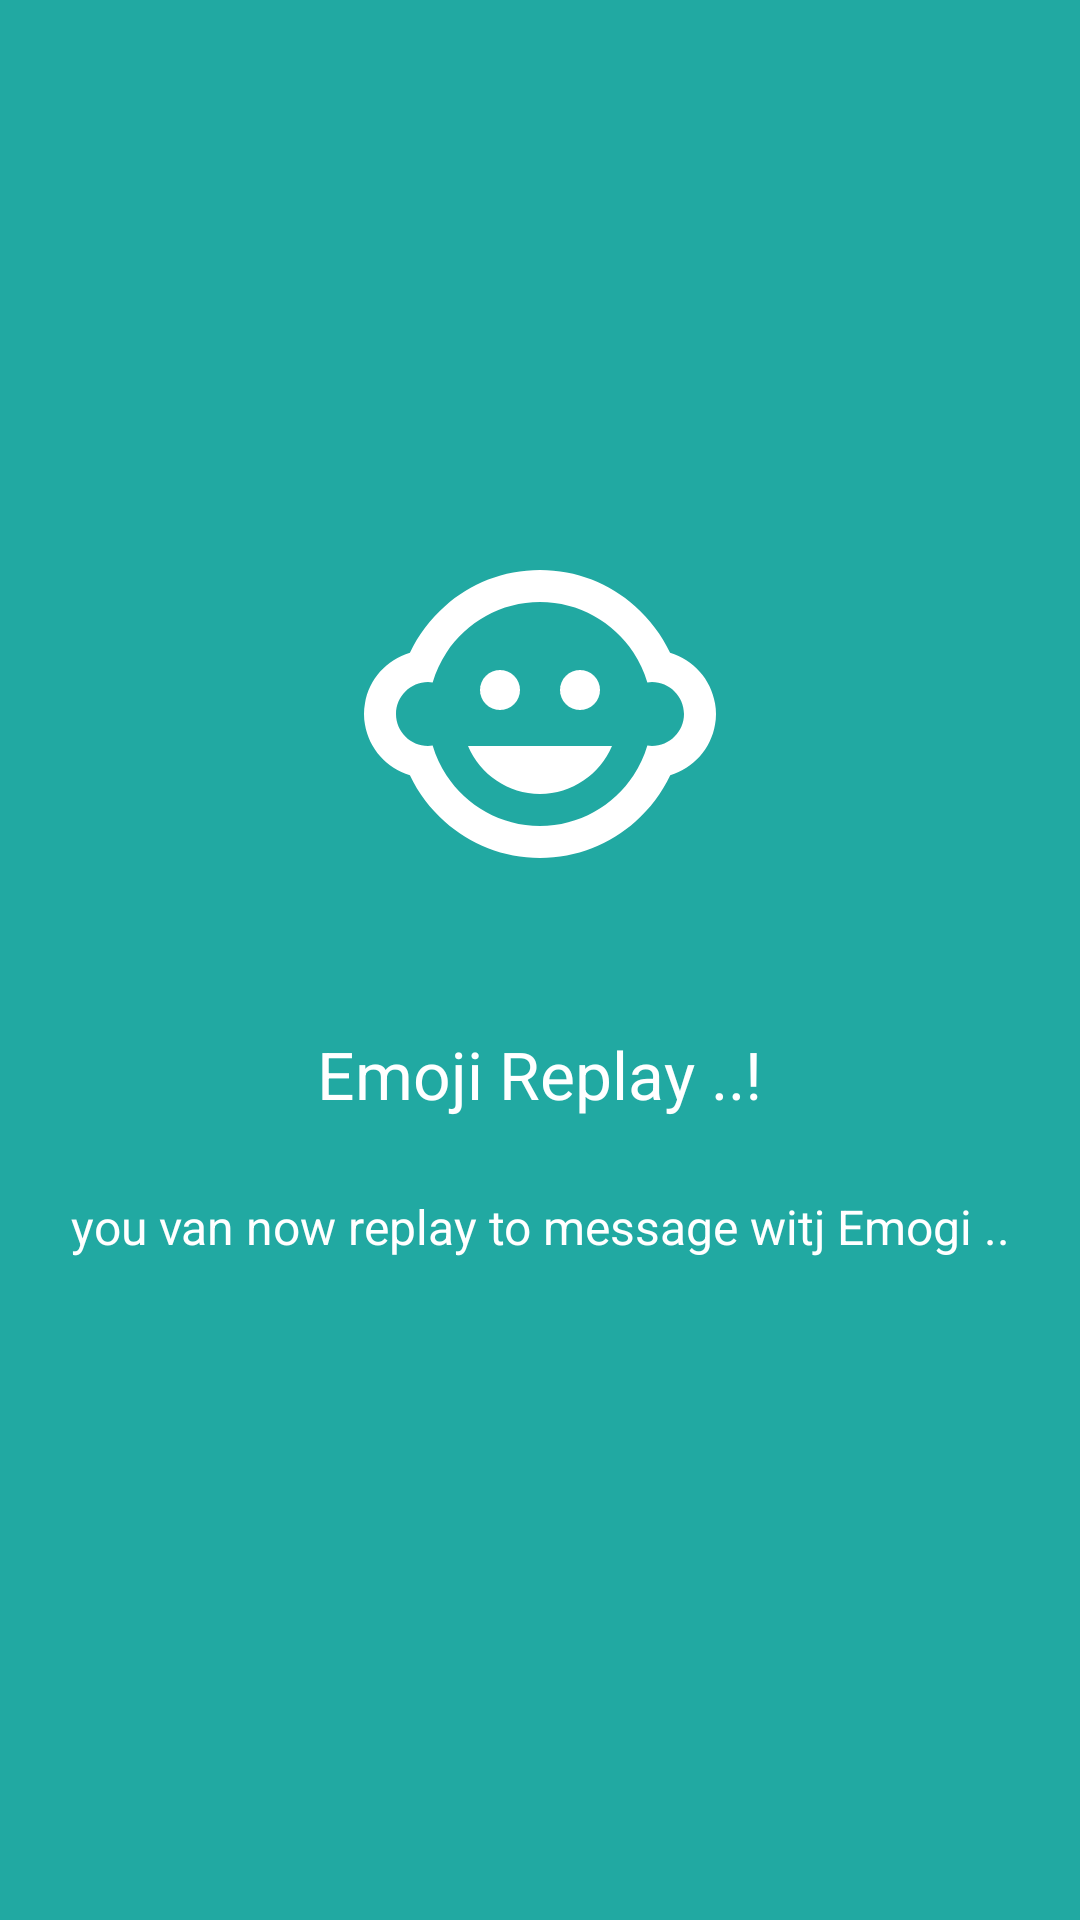

Android layout source for this screen:
<!-- AndroidManifest.xml: application theme FullscreenTheme -->
<!-- res/layout/app_intro5.xml -->
<LinearLayout xmlns:android="http://schemas.android.com/apk/res/android"
    android:id="@+id/main_layout"
    android:layout_width="fill_parent"
    android:layout_height="fill_parent"
    android:layout_weight="10"
    android:background="@color/colorPrimary"
    android:orientation="vertical">


    <LinearLayout
        android:layout_width="fill_parent"
        android:layout_height="0dp"
        android:layout_weight="5"
        android:gravity="center"
        android:orientation="vertical">

        <ImageView
            android:layout_width="160dp"
            android:layout_height="160dp"
            android:layout_gravity="center"
            android:paddingLeft="16dp"
            android:paddingRight="16dp"

            android:src="@drawable/ic_child_care_black" />
        <TextView
            android:layout_width="wrap_content"
            android:layout_height="80dp"
            android:layout_gravity="center"

            android:gravity="center"
            android:paddingLeft="50dp"
            android:paddingRight="50dp"
            android:text="Emoji Replay ..!"
            android:textColor="#ffffff"
            android:textSize="22sp" />

        <TextView
            android:layout_width="wrap_content"
            android:layout_height="wrap_content"
            android:layout_gravity="center"
            android:gravity="center"
            android:paddingLeft="16dp"
            android:paddingRight="16dp"
            android:text="you van now replay to message witj Emogi .."
            android:textColor="#ffffff"
            android:textSize="16sp" />

    </LinearLayout>

    <TextView
        android:layout_width="fill_parent"
        android:layout_height="62dp" />
</LinearLayout>
<!-- resources referenced by this layout -->
<resources>
  <color name="colorPrimary">#21A9A2</color>
  <!-- drawable ic_child_care_black (drawable) -->
  <vector android:height="160dp" android:tint="#FFFFFF"
      android:viewportHeight="24.0" android:viewportWidth="24.0"
      android:width="160dp" xmlns:android="http://schemas.android.com/apk/res/android">
      <path android:fillColor="#FF000000" android:pathData="M14.5,10.5m-1.25,0a1.25,1.25 0,1 1,2.5 0a1.25,1.25 0,1 1,-2.5 0"/>
      <path android:fillColor="#FF000000" android:pathData="M9.5,10.5m-1.25,0a1.25,1.25 0,1 1,2.5 0a1.25,1.25 0,1 1,-2.5 0"/>
      <path android:fillColor="#FF000000" android:pathData="M22.94,12.66c0.04,-0.21 0.06,-0.43 0.06,-0.66s-0.02,-0.45 -0.06,-0.66c-0.25,-1.51 -1.36,-2.74 -2.81,-3.17 -0.53,-1.12 -1.28,-2.1 -2.19,-2.91C16.36,3.85 14.28,3 12,3s-4.36,0.85 -5.94,2.26c-0.92,0.81 -1.67,1.8 -2.19,2.91 -1.45,0.43 -2.56,1.65 -2.81,3.17 -0.04,0.21 -0.06,0.43 -0.06,0.66s0.02,0.45 0.06,0.66c0.25,1.51 1.36,2.74 2.81,3.17 0.52,1.11 1.27,2.09 2.17,2.89C7.62,20.14 9.71,21 12,21s4.38,-0.86 5.97,-2.28c0.9,-0.8 1.65,-1.79 2.17,-2.89 1.44,-0.43 2.55,-1.65 2.8,-3.17zM19,14c-0.1,0 -0.19,-0.02 -0.29,-0.03 -0.2,0.67 -0.49,1.29 -0.86,1.86C16.6,17.74 14.45,19 12,19s-4.6,-1.26 -5.85,-3.17c-0.37,-0.57 -0.66,-1.19 -0.86,-1.86 -0.1,0.01 -0.19,0.03 -0.29,0.03 -1.1,0 -2,-0.9 -2,-2s0.9,-2 2,-2c0.1,0 0.19,0.02 0.29,0.03 0.2,-0.67 0.49,-1.29 0.86,-1.86C7.4,6.26 9.55,5 12,5s4.6,1.26 5.85,3.17c0.37,0.57 0.66,1.19 0.86,1.86 0.1,-0.01 0.19,-0.03 0.29,-0.03 1.1,0 2,0.9 2,2s-0.9,2 -2,2zM7.5,14c0.76,1.77 2.49,3 4.5,3s3.74,-1.23 4.5,-3h-9z"/>
  </vector>
  <style name="FullscreenTheme" parent="Theme.AppCompat.Light.NoActionBar">
          
          <item name="android:windowActionBar">false</item>
          <item name="android:windowNoTitle">true</item>
      </style>
</resources>
